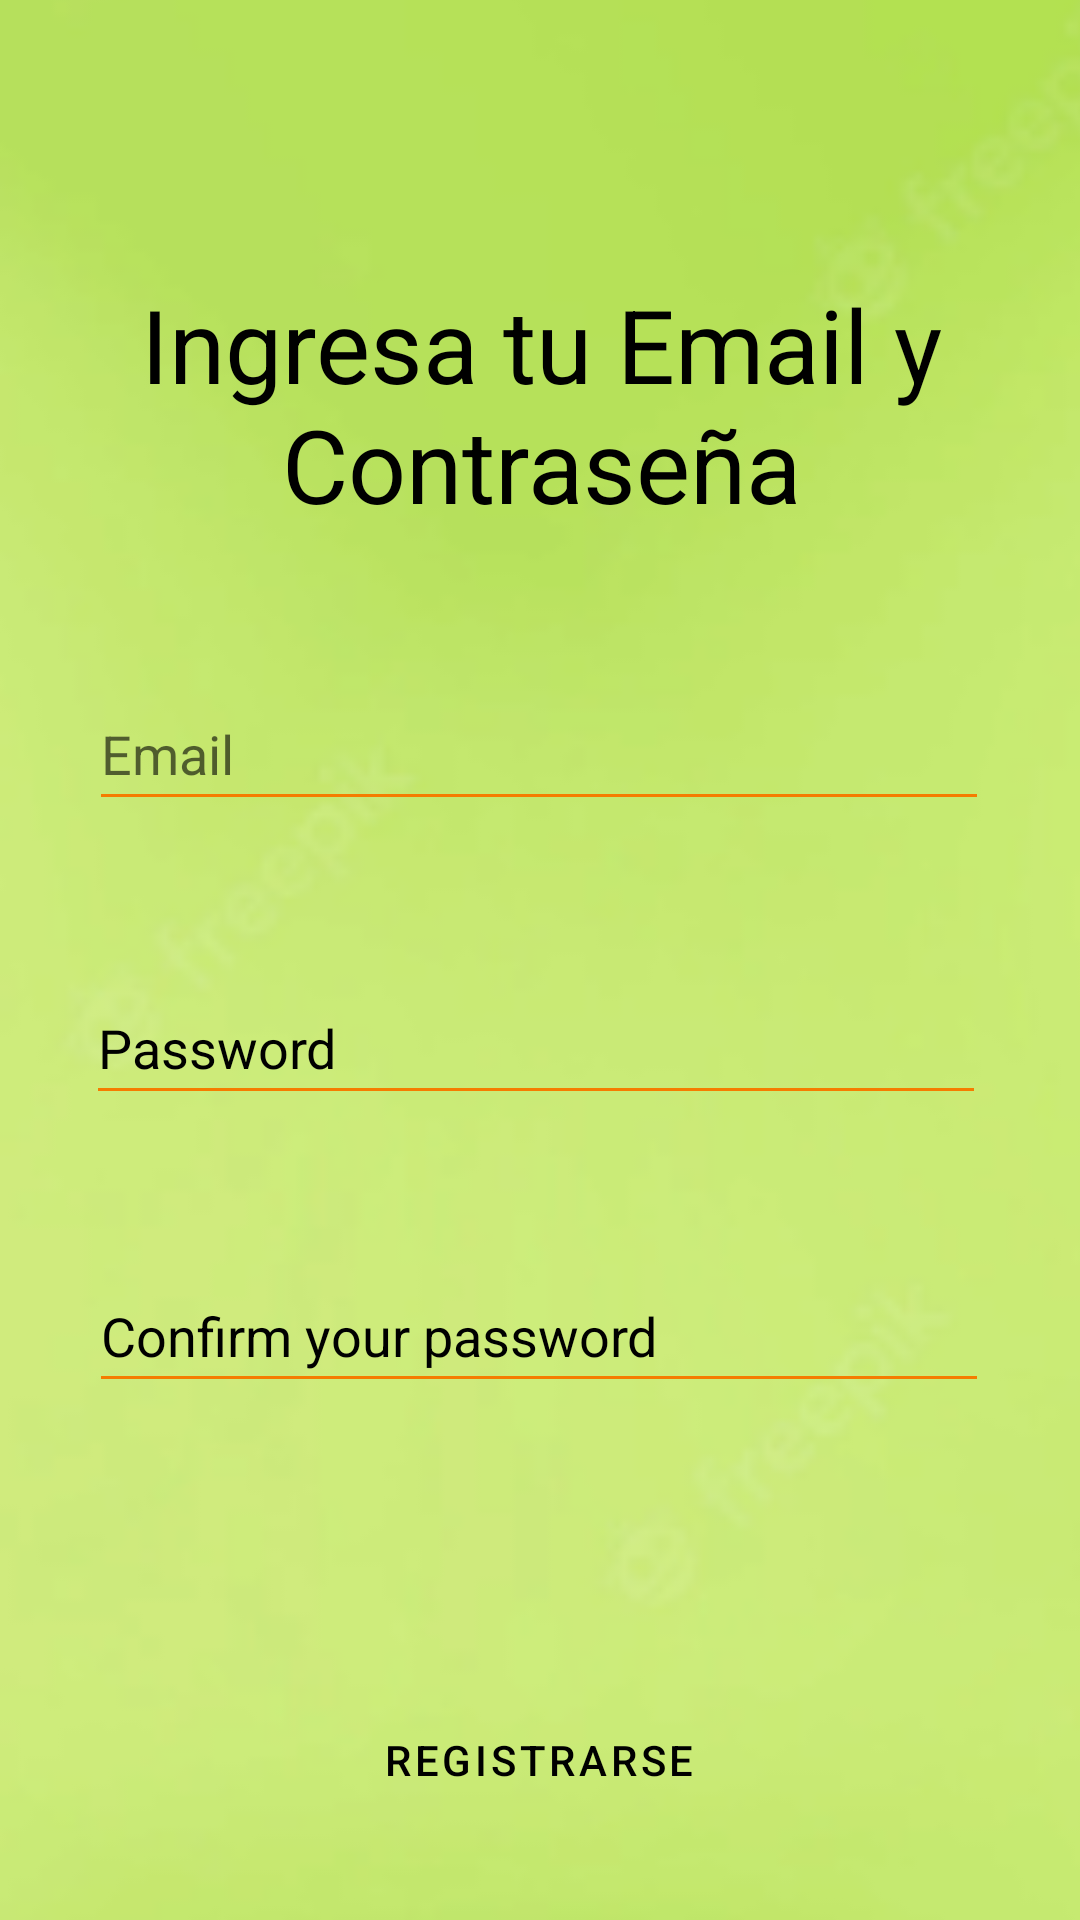

Reconstruct the res/layout file that produces this screen, plus the resources it refers to.
<!-- AndroidManifest.xml: application theme Theme.GreenPlant -->
<!-- res/layout/activity_authentication.xml -->
<?xml version="1.0" encoding="utf-8"?>
<androidx.constraintlayout.widget.ConstraintLayout xmlns:android="http://schemas.android.com/apk/res/android"
    xmlns:app="http://schemas.android.com/apk/res-auto"
    xmlns:tools="http://schemas.android.com/tools"
    android:layout_width="match_parent"
    android:layout_height="match_parent"
    tools:context=".Authentication">

    <ImageView
        android:id="@+id/spUpd"
        android:layout_width="579dp"
        android:layout_height="861dp"
        android:contentDescription="TODO"
        android:scaleType="centerCrop"
        app:layout_constraintBottom_toBottomOf="parent"
        app:layout_constraintEnd_toEndOf="parent"
        app:layout_constraintStart_toStartOf="parent"
        app:layout_constraintTop_toTopOf="parent"
        app:srcCompat="@drawable/background_green" />

    <TextView
        android:id="@+id/tvMensajeUpd"
        android:layout_width="371dp"
        android:layout_height="97dp"
        android:layout_marginTop="92dp"
        android:text="Ingresa tu Email y Contraseña"
        android:textAlignment="center"
        android:textColor="#000000"
        android:textSize="34sp"
        app:layout_constraintEnd_toEndOf="parent"
        app:layout_constraintHorizontal_bias="0.491"
        app:layout_constraintStart_toStartOf="parent"
        app:layout_constraintTop_toTopOf="parent" />

    <EditText
        android:id="@+id/etPasswordAuth1"
        android:layout_width="300dp"
        android:layout_height="wrap_content"
        android:layout_marginStart="138dp"
        android:layout_marginTop="434dp"
        android:autofillHints=""
        android:backgroundTint="#F57C00"
        android:ems="10"
        android:hint="Password"
        android:inputType="textPassword"
        android:minHeight="48dp"
        android:textColorHint="#000000"
        app:layout_constraintStart_toStartOf="@+id/spUpd"
        app:layout_constraintTop_toTopOf="@+id/spUpd" />

    <EditText
        android:id="@+id/etPasswordAuth2"
        android:layout_width="300dp"
        android:layout_height="wrap_content"
        android:layout_marginTop="530dp"
        android:layout_marginEnd="140dp"
        android:autofillHints=""
        android:backgroundTint="#F57C00"
        android:ems="10"
        android:hint="Confirm your password"
        android:inputType="textPassword"
        android:minHeight="48dp"
        android:textColorHint="#000000"
        app:layout_constraintEnd_toEndOf="@+id/spUpd"
        app:layout_constraintTop_toTopOf="@+id/spUpd" />

    <Button
        android:id="@+id/btnRegistrarUsuarioEmPass"
        style="?attr/materialButtonOutlinedStyle"
        android:layout_width="300dp"
        android:layout_height="48dp"
        android:layout_marginBottom="140dp"
        android:backgroundTint="#F57C00"
        android:onClick="registrarEmailPassword"
        android:text="@string/btn_registrar"
        android:textColor="#000000"
        app:cornerRadius="20dp"
        app:iconTint="#4CAF50"
        app:layout_constraintBottom_toBottomOf="@+id/spUpd"
        app:layout_constraintEnd_toEndOf="parent"
        app:layout_constraintHorizontal_bias="0.495"
        app:layout_constraintStart_toStartOf="parent"
        app:rippleColor="#4CAF50"
        app:strokeColor="@color/black"
        tools:ignore="DuplicateSpeakableTextCheck,SpeakableTextPresentCheck" />

    <EditText
        android:id="@+id/etCorreoAuth"
        android:layout_width="300dp"
        android:layout_height="wrap_content"
        android:layout_marginTop="336dp"
        android:backgroundTint="#F57C00"
        android:ems="10"
        android:hint="Email"
        android:inputType="textEmailAddress"
        android:minHeight="48dp"
        app:layout_constraintEnd_toEndOf="parent"
        app:layout_constraintHorizontal_bias="0.495"
        app:layout_constraintStart_toStartOf="parent"
        app:layout_constraintTop_toTopOf="@+id/spUpd" />

</androidx.constraintlayout.widget.ConstraintLayout>
<!-- resources referenced by this layout -->
<resources>
  <!-- drawable background_green: png bitmap (drawable-v24, 48799 bytes) -->
  <string name="btn_registrar">Registrarse</string>
  <style name="Theme.GreenPlant" parent="Theme.MaterialComponents.DayNight.DarkActionBar">
          
          <item name="colorPrimary">@color/purple_500</item>
          <item name="colorPrimaryVariant">@color/purple_700</item>
          <item name="colorOnPrimary">@color/white</item>
          
          <item name="colorSecondary">@color/teal_200</item>
          <item name="colorSecondaryVariant">@color/teal_700</item>
          <item name="colorOnSecondary">@color/black</item>
          
          <item name="android:statusBarColor">?attr/colorPrimaryVariant</item>
          
      </style>
  <!-- not gathered from this repository: default colours our renderer supplied (Android Studio template values) -->
  <color name="purple_500">#FF6200EE</color>
  <color name="purple_700">#FF3700B3</color>
  <color name="teal_200">#FF03DAC5</color>
  <color name="teal_700">#FF018786</color>
  <color name="black">#FF000000</color>
  <color name="white">#FFFFFFFF</color>
</resources>
